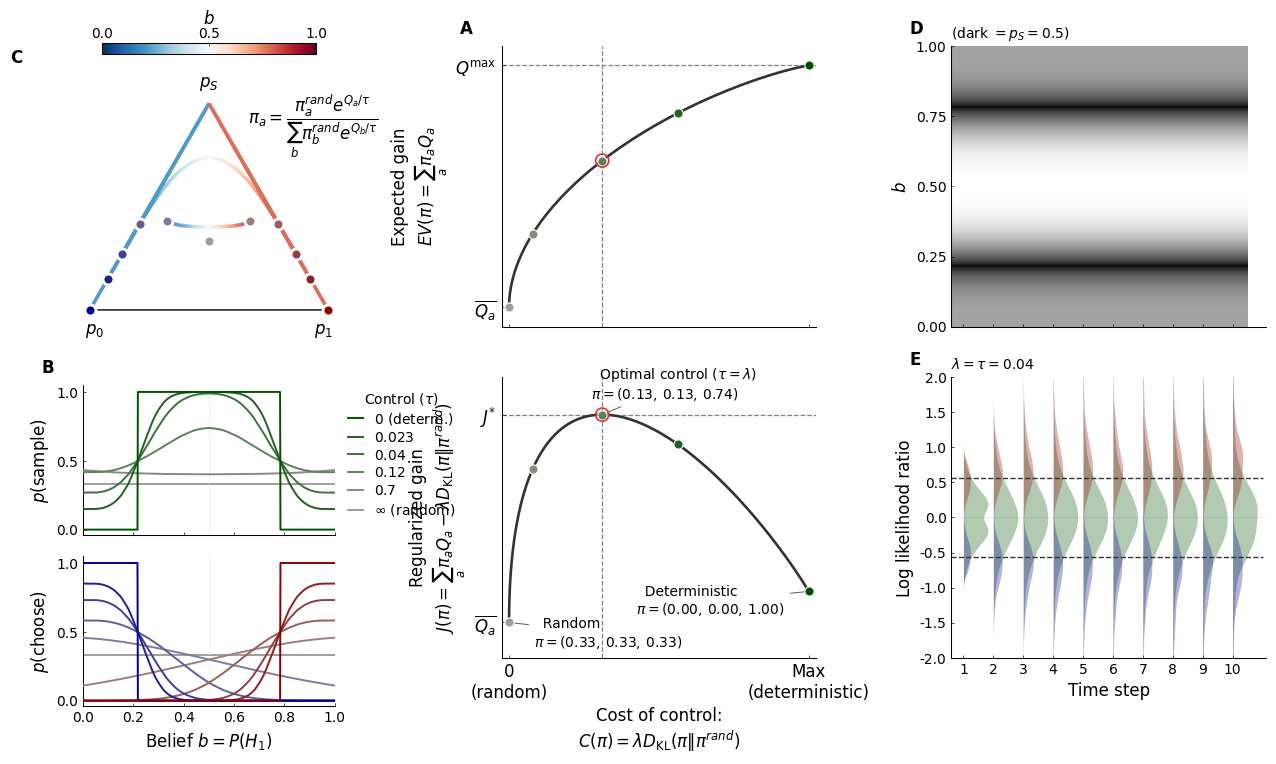

Python code for this plot: (Note: this script raises an exception after producing the figure.)
#!/usr/bin/env python3
"""
Figure 2 -- Optimal policy softens under a cost of control.

This version is self-contained.  It computes the infinite-horizon Q values by
value iteration directly on a log10-odds grid whose spacing exactly divides all
cue increments.  Therefore every Bellman transition is an integer grid shift:
no interpolation is used in the induction of Q_W(b).

Layout
------
Left column:   C (simplex, top) and B (policy, bottom), each in a square cell.
Middle column: A (control tradeoff), centered and spanning 1.5 row-heights.
Right column:  D and E, stacked over the same 1.5-row vertical extent.

Notation
--------
lambda : KL regularizer / cost-of-control weight used in panel A.
tau    : softmax temperature indexing the example policies in panels B and C.
"""

from dataclasses import dataclass
from pathlib import Path
import sys, os
import matplotlib
matplotlib.use("Agg")
import matplotlib.pyplot as plt
import numpy as np
from matplotlib.collections import LineCollection
from matplotlib.colors import TwoSlopeNorm
from matplotlib.gridspec import GridSpec
from matplotlib.lines import Line2D
from matplotlib.patches import Polygon
from mpl_toolkits.axes_grid1.inset_locator import inset_axes
from scipy.stats import gaussian_kde


OUTPUT_DIR = "C:/Users/Bo/NYU Langone Health Dropbox/Jia He/Bo Shen/RNN SPRT/Figs_v2.3"
OUTPUT_STEM = "fig2_updated"

plt.rcParams.update({
    "svg.fonttype": "none",
    "pdf.fonttype": 42,
    "font.family": "Arial",
    "axes.spines.top": False,
    "axes.spines.right": False,
    "axes.linewidth": 0.75,
    "xtick.direction": "in",
    "ytick.direction": "in",
    "xtick.major.size": 2,
    "ytick.major.size": 2,
    "xtick.major.width": 0.5,
    "ytick.major.width": 0.5,
})

# ------------------------------- styling ---------------------------------- #
GRAY_C = (0.62, 0.62, 0.62)
DARK = {
    "S": (0.0, 0.32, 0.0),
    "H0": (0.0, 0.0, 0.55),
    "H1": (0.55, 0.0, 0.0),
}
GRAYFRAC = [1.0, 0.80, 0.60, 0.40, 0.20, 0.0]
RED_RING = "#E4322B"
B_CMAP = "RdBu_r"
B_NORM = TwoSlopeNorm(vcenter=0.5, vmin=0.0, vmax=1.0)
TRI_H = np.sqrt(3.0) / 2.0
DOT_S = 44

# ---------------------------- model settings ------------------------------ #
COST = 0.04
NTRIAL = 50_000
MAX_TIMESTEP = 10
SEED = 1
L_MIN, L_MAX, N_L = -4.0, 4.0, 2001
VALUE_TOL = 1e-9
VALUE_MAX_ITER = 5000
MU, SIGMA = 2.2, 5.0

# Panel A uses lambda=0.12, as in plot_kl_control_tradeoff_b05.py.
LAMBDA_A = 0.12

# Panels B/C deliberately retain the six example levels from the edited fig2.py.
LEVEL_T = [np.inf, 0.7, LAMBDA_A, 0.04, 0.023, 0.0]
'''
LEVEL_LABELS = [
    r"$\infty$ (random)",
    r"$\tau=0.7$",
    rf"$\tau={LAMBDA_A:.2f}$",
    r"$\tau=0.04$",
    r"$\tau=0.023$",
    r"$0$ (deterministic)",
]'''
LEVEL_LABELS = [
    r"$\infty$ (random)",
    r"$0.7$",
    rf"${LAMBDA_A:.2f}$",
    r"$0.04$",
    r"$0.023$",
    r"$0$ (determ.)",
]

# Map the five Panel-A points onto the existing six-level color progression.
A_COLOR_LEVELS = [0, 1, 2, 4, 5]
A_OPT_INDEX = 2


@dataclass
class ModelResult:
    evidence_log10: np.ndarray
    p_a: np.ndarray
    p_b: np.ndarray
    l_grid: np.ndarray
    b_grid: np.ndarray
    q0: np.ndarray
    q1: np.ndarray
    q_wait: np.ndarray
    value: np.ndarray
    p_choose0: np.ndarray
    p_choose1: np.ndarray
    p_sample: np.ndarray
    lower_l: float
    upper_l: float
    lower_b: float
    upper_b: float
    iterations: int
    residual: float


def fam_level(family, k):
    gray_weight = GRAYFRAC[k]
    dark = DARK[family]
    return tuple(
        (1.0 - gray_weight) * dark_i + gray_weight * gray_i
        for dark_i, gray_i in zip(dark, GRAY_C)
    )


def level_color(k):
    return fam_level("S", k)


def belief(log10_odds):
    return 1.0 / (1.0 + 10.0 ** (-np.asarray(log10_odds)))


def log10_odds(b):
    b = np.clip(np.asarray(b), 1e-12, 1.0 - 1e-12)
    return np.log10(b / (1.0 - b))


def softmax_rows(q0, q1, q_wait, tau):
    """Stable softmax for three action-value arrays."""
    z = np.vstack([q0, q1, q_wait]) / tau
    z -= z.max(axis=0, keepdims=True)
    e = np.exp(z)
    e /= e.sum(axis=0, keepdims=True)
    return e[0], e[1], e[2]


def safe_kl(policy, prior):
    policy = np.asarray(policy, dtype=float)
    prior = np.asarray(prior, dtype=float)
    terms = np.zeros_like(policy)
    positive = policy > 0.0
    prior_full = np.broadcast_to(prior, policy.shape)
    terms[positive] = policy[positive] * np.log(
        policy[positive] / prior_full[positive]
    )
    return terms.sum(axis=-1)


def kl_optimal_policy(q_values, regularizer, prior):
    logits = np.log(prior) + q_values / regularizer
    logits -= np.max(logits)
    weights = np.exp(logits)
    return weights / weights.sum()


def build_stimuli():
    """Analytic cue probabilities for the equal-variance Gaussian task."""
    evidence_log10 = np.array([
        -0.8, -0.7, -0.6, -0.5, -0.4, -0.3, -0.2, -0.1,
         0.1,  0.2,  0.3,  0.4,  0.5,  0.6,  0.7,  0.8,
    ])
    x_targets = evidence_log10 * (SIGMA ** 2 * np.log(10.0)) / (2.0 * MU)
    p_b = np.exp(-0.5 * ((x_targets - MU) / SIGMA) ** 2)
    p_a = np.exp(-0.5 * ((x_targets + MU) / SIGMA) ** 2)
    p_b /= p_b.sum()
    p_a /= p_a.sum()
    return evidence_log10, p_a, p_b


def compute_model():
    """Compute Q_W by exact grid-shift value iteration, without interpolation."""
    evidence_log10, p_a, p_b = build_stimuli()
    l_grid = np.linspace(L_MIN, L_MAX, N_L)
    b_grid = belief(l_grid)
    d_l = l_grid[1] - l_grid[0]

    # Every cue increment is exactly an integer number of grid bins.
    shifts = np.rint(evidence_log10 / d_l).astype(int)
    reconstruction_error = np.max(np.abs(evidence_log10 - shifts * d_l))
    if reconstruction_error > 1e-12:
        raise RuntimeError(
            "Evidence increments do not align with the value-iteration grid; "
            f"maximum mismatch={reconstruction_error:.3e}."
        )

    q0 = 1.0 - b_grid
    q1 = b_grid
    v_choose = np.maximum(q0, q1)

    # index[j, i] is the grid point reached from l_grid[j] after cue i.
    next_index = np.arange(N_L)[:, None] + shifts[None, :]
    next_index = np.clip(next_index, 0, N_L - 1)

    # Predictive probability of each cue at every current belief.
    predictive = (
        (1.0 - b_grid[:, None]) * p_a[None, :]
        + b_grid[:, None] * p_b[None, :]
    )

    value = v_choose.copy()
    residual = np.inf
    q_wait = np.zeros_like(value)
    for iteration in range(1, VALUE_MAX_ITER + 1):
        q_wait = -COST + np.sum(predictive * value[next_index], axis=1)
        value_new = np.maximum(v_choose, q_wait)
        residual = float(np.max(np.abs(value_new - value)))
        value = value_new
        if residual < VALUE_TOL:
            break
    else:
        raise RuntimeError(
            f"Value iteration did not converge after {VALUE_MAX_ITER} iterations; "
            f"residual={residual:.3e}."
        )

    continue_region = q_wait > v_choose
    if not np.any(continue_region):
        raise RuntimeError("The computed policy has no continuation region.")
    lower_l = float(l_grid[continue_region][0])
    upper_l = float(l_grid[continue_region][-1])

    # Deterministic argmax policy used only for tau=0 in panels B/C.
    q_stack = np.vstack([q0, q1, q_wait])
    hard_action = np.argmax(q_stack, axis=0)
    p_choose0 = (hard_action == 0).astype(float)
    p_choose1 = (hard_action == 1).astype(float)
    p_sample = (hard_action == 2).astype(float)

    return ModelResult(
        evidence_log10=evidence_log10,
        p_a=p_a,
        p_b=p_b,
        l_grid=l_grid,
        b_grid=b_grid,
        q0=q0,
        q1=q1,
        q_wait=q_wait,
        value=value,
        p_choose0=p_choose0,
        p_choose1=p_choose1,
        p_sample=p_sample,
        lower_l=lower_l,
        upper_l=upper_l,
        lower_b=float(belief(lower_l)),
        upper_b=float(belief(upper_l)),
        iterations=iteration,
        residual=residual,
    )


def policy_at_level(model, k):
    """Original six example policies retained for panels B and C."""
    if k == 0:
        random = np.full_like(model.b_grid, 1.0 / 3.0)
        return random, random, random
    if k == len(LEVEL_T) - 1:
        return model.p_choose0, model.p_choose1, model.p_sample
    return softmax_rows(model.q0, model.q1, model.q_wait, LEVEL_T[k])


def build():
    model = compute_model()
    b = model.b_grid

    # Panel A is evaluated at zero evidence, b=0.5.
    i_a = int(np.argmin(np.abs(b - 0.5)))
    q_values = np.array([
        model.q0[i_a], model.q1[i_a], model.q_wait[i_a]
    ])
    prior = np.full(3, 1.0 / 3.0)
    deterministic = np.array([0.0, 0.0, 1.0])

    # At b=0.5, q0=q1, so the exact KL optimum lies on this symmetric path.
    optimal_policy = kl_optimal_policy(q_values, LAMBDA_A, prior)
    optimal_alpha = 1.5 * (optimal_policy[2] - 1.0 / 3.0)

    alpha = np.linspace(0.0, 1.0, 2001)
    policies = (
        (1.0 - alpha[:, None]) * prior[None, :]
        + alpha[:, None] * deterministic[None, :]
    )
    expected_gain = policies @ q_values
    control_cost = LAMBDA_A * safe_kl(policies, prior)
    regularized_gain = expected_gain - control_cost

    example_alpha = np.array([
        0.0,
        0.5 * optimal_alpha,
        optimal_alpha,
        0.5 * (1.0 + optimal_alpha),
        1.0,
    ])
    example_names = [
        "  Random",
        "2  Weak control",
        "  Optimal control",
        "4  Strong control",
        "  Deterministic",
    ]
    example_policies = (
        (1.0 - example_alpha[:, None]) * prior[None, :]
        + example_alpha[:, None] * deterministic[None, :]
    )
    example_cost = LAMBDA_A * safe_kl(example_policies, prior)
    example_gain = example_policies @ q_values
    example_objective = example_gain - example_cost

    optimal_cost = float(LAMBDA_A * safe_kl(optimal_policy, prior))
    optimal_gain = float(optimal_policy @ q_values)
    optimal_objective = optimal_gain - optimal_cost

    # Confirm the analytic optimum agrees with the sampled path maximum.
    numerical_peak = int(np.argmax(regularized_gain))
    if abs(alpha[numerical_peak] - optimal_alpha) >= 2.0 / (len(alpha) - 1):
        raise RuntimeError("Numerical and analytic panel-A optima do not agree.")

    return {
        "model": model,
        "b": b,
        "b_A": float(b[i_a]),
        "q_values_A": q_values,
        "prior_A": prior,
        "alpha": alpha,
        "policies_A": policies,
        "xs": control_cost,
        "Gs": expected_gain,
        "Js": regularized_gain,
        "xmax": float(control_cost[-1]),
        "Qmean": float(q_values.mean()),
        "Qmax": float(q_values.max()),
        "x_peak": optimal_cost,
        "G_peak": optimal_gain,
        "J_peak": optimal_objective,
        "optimal_policy_A": optimal_policy,
        "example_alpha": example_alpha,
        "example_names": example_names,
        "example_policies": example_policies,
        "level_x": example_cost,
        "level_G": example_gain,
        "level_J": example_objective,
    }


# ------------------------------- panel A ---------------------------------- #
def panel_A(ax_up, ax_lo, data):
    ax_up.plot(data["xs"], data["Gs"], color="0.2", lw=1.9,
               solid_capstyle="round")
    ax_lo.plot(data["xs"], data["Js"], color="0.2", lw=1.9,
               solid_capstyle="round")

    for i, color_level in enumerate(A_COLOR_LEVELS):
        color = level_color(color_level)
        for ax, y_values in ((ax_up, data["level_G"]),
                             (ax_lo, data["level_J"])):
            ax.scatter(
                [data["level_x"][i]], [y_values[i]],
                s=DOT_S, color=color, edgecolors="white", lw=0.8, zorder=6,
            )
            if i == A_OPT_INDEX:
                ax.scatter(
                    [data["level_x"][i]], [y_values[i]],
                    s=DOT_S + 45, facecolors="none", edgecolors=RED_RING,
                    lw=1.2, zorder=7,
                )

    for ax in (ax_up, ax_lo):
        ax.axvline(data["x_peak"], color="0.5", ls="--", lw=0.9, zorder=1)
        ax.set_xlim(-0.025 * data["xmax"], 1.025 * data["xmax"])

    ax_up.axhline(data["Qmax"], color="0.5", ls="--", lw=0.9, zorder=1)
    ax_lo.axhline(data["J_peak"], color="0.5", ls="--", lw=0.9, zorder=1)

    # The annotation style and pi tuples follow plot_kl_control_tradeoff_b05.py.
    annotation_offsets = [
        (18, -8),
        (-22, 21),
        (-8, 22),
        (12, -43),
        (-124, -7),
    ]
    for i, (x, y, name, policy, offset) in enumerate(zip(
        data["level_x"], data["level_J"], data["example_names"],
        data["example_policies"], annotation_offsets,
    )):
        if i == A_OPT_INDEX:
            name += " " + r"$(\tau = \lambda)$"
        if i in [0, 2, 4]:
            policy_text = rf"$\pi=({policy[0]:.2f},\,{policy[1]:.2f},\,{policy[2]:.2f})$"
            ax_lo.annotate(
                name + "\n" + policy_text,
                xy=(x, y), xytext=offset, textcoords="offset points",
                fontsize=10, ha="left", va="center",
                arrowprops=dict(arrowstyle="-", linewidth=0.7, color="0.35"),
                annotation_clip=False,
            )

    ax_up.set_yticks([data["Qmean"], data["Qmax"]])
    ax_up.set_yticklabels([r"$\overline{Q_a}$", r"$Q^{\max}$"], fontsize=12)
    ax_up.set_ylabel(
        "Expected gain\n" + r"$EV(\pi)=\sum_a\pi_a Q_a$", fontsize=12,
    )
    gain_pad = 0.08 * (data["Qmax"] - data["Qmean"])
    ax_up.set_ylim(data["Qmean"] - gain_pad, data["Qmax"] + gain_pad)
    plt.setp(ax_up.get_xticklabels(), visible=False)

    ax_lo.set_yticks([data["Qmean"], data["J_peak"]])
    ax_lo.set_yticklabels([r"$\overline{Q_a}$", r"$J^{*}$"], fontsize=12)
    ax_lo.set_ylabel(
        "Regularized gain\n"
        + r"$J(\pi)=\sum_a\pi_a Q_a-\lambda D_{\mathrm{KL}}(\pi\Vert\pi^{rand})$",
        fontsize=12,
    )
    objective_span = data["J_peak"] - float(np.min(data["Js"]))
    ax_lo.set_ylim(
        float(np.min(data["Js"])) - 0.17 * objective_span,
        data["J_peak"] + 0.18 * objective_span,
    )
    ax_lo.set_xticks([0.0, data["xmax"]])
    ax_lo.set_xticklabels(["0\n(random)", "Max\n(deterministic)"], fontsize=12)
    ax_lo.set_xlabel(
        "Cost of control:\n"
        + r"$C(\pi)=\lambda D_{\mathrm{KL}}(\pi\Vert\pi^{rand})$",
        fontsize=12,
    )


# ------------------------------- panel B ---------------------------------- #
def panel_B(ax_top, ax_bot, data):
    b = data["b"]
    for k in range(5, -1, -1):
        p0, p1, ps = policy_at_level(data["model"], k)
        if k == 0:
            ax_top.axhline(1.0 / 3.0, color=GRAY_C, lw=1.4)
            ax_bot.axhline(1.0 / 3.0, color=GRAY_C, lw=1.4)
            continue
        ax_top.plot(b, ps, color=fam_level("S", k), lw=1.4, zorder=3 + k)
        ax_bot.plot(b, p0, color=fam_level("H0", k), lw=1.4, zorder=3 + k)
        ax_bot.plot(b, p1, color=fam_level("H1", k), lw=1.4, zorder=3 + k)

    handles = [
        Line2D([0], [0], color=level_color(k), lw=1.4, label=LEVEL_LABELS[k])
        for k in [5, 4, 3, 2, 1, 0]
    ]
    '''
    ax_top.legend(
        handles=handles, title=r"Control ($\tau$)",
        fontsize=10, title_fontsize=10, frameon=True,
        facecolor="white", edgecolor="none", framealpha=0.86,
        loc="upper right", ncol=1, handlelength=1.1,
        columnspacing=0.75, labelspacing=0.28, borderaxespad=0.1,
    )'''
    legend = ax_top.legend(
                handles=handles,
                title=r"Control ($\tau$)",
                fontsize=10,
                title_fontsize=10,
                frameon=True,
                facecolor="white",
                edgecolor="none",
                framealpha=0.86,
                loc="upper left",
                bbox_to_anchor=(1.03, 1.0),
                ncol=1,
                handlelength=1.1,
                columnspacing=0.75,
                labelspacing=0.28,
                borderaxespad=0.0,
                )

    ax_top.set_ylabel(r"$p(\mathrm{sample})$", fontsize=12)
    ax_bot.set_ylabel(r"$p(\mathrm{choose})$", fontsize=12)
    ax_bot.set_xlabel(r"Belief $b = P(H_1)$", fontsize=12)
    for ax in (ax_top, ax_bot):
        ax.set_xlim(0, 1)
        ax.set_ylim(-0.04, 1.05)
        ax.set_yticks([0, 0.5, 1])
        ax.axvline(0.5, color="0.85", ls=":", lw=0.7)
        ax.tick_params(labelsize=10)
    plt.setp(ax_top.get_xticklabels(), visible=False)


# ------------------------------- panel C ---------------------------------- #
def simplex_xy(p0, p1, ps):
    return np.stack([p1 + 0.5 * ps, TRI_H * ps], axis=-1)


def draw_simplex(ax):
    ax.add_patch(Polygon(
        [[0, 0], [0.5, TRI_H], [1, 0]], closed=True,
        facecolor="1", edgecolor="none", zorder=-2,
    ))
    ax.plot([0, 0.5, 1, 0], [0, TRI_H, 0, 0], color="k", lw=1.0, zorder=4)
    ax.text(0.5, TRI_H + 0.045, r"$p_S$", ha="center", va="bottom", fontsize=12)
    ax.text(-0.02, -0.05, r"$p_0$", ha="left", va="top", fontsize=12)
    ax.text(1.02, -0.05, r"$p_1$", ha="right", va="top", fontsize=12)
    ax.set_xlim(-0.16, 1.16)
    ax.set_ylim(-0.12, TRI_H + 0.12)
    ax.set_aspect("equal")
    ax.set_xticks([])
    ax.set_yticks([])
    for spine in ax.spines.values():
        spine.set_visible(False)


def simplex_curve(ax, p0, p1, ps, b, lw=2.6, z=3):
    xy = simplex_xy(np.asarray(p0), np.asarray(p1), np.asarray(ps))
    segments = np.stack([xy[:-1], xy[1:]], axis=1)
    lc = LineCollection(
        segments, cmap=plt.get_cmap(B_CMAP), norm=B_NORM, lw=lw, zorder=z,
    )
    lc.set_array(0.5 * (b[:-1] + b[1:]))
    ax.add_collection(lc)
    return lc


def simplex_pt(ax, p0, p1, ps, color, size=DOT_S):
    xy = simplex_xy(np.array([p0]), np.array([p1]), np.array([ps]))[0]
    ax.scatter([xy[0]], [xy[1]], s=size + 55, facecolors="white",
               edgecolors="white", zorder=20, lw=0)
    ax.scatter([xy[0]], [xy[1]], s=size, facecolors=[color],
               edgecolors="white", lw=0.8, zorder=21)


def panel_C(ax, data):
    draw_simplex(ax)
    b = data["b"]
    sub = slice(0, len(b), 6)
    lc = None
    for k in range(5, -1, -1):
        p0, p1, ps = policy_at_level(data["model"], k)
        if k == 0:
            simplex_pt(ax, 1.0 / 3.0, 1.0 / 3.0, 1.0 / 3.0, level_color(0))
            continue
        lc = simplex_curve(
            ax, p0[sub], p1[sub], ps[sub], b[sub], lw=2.6, z=3 + k,
        )
        simplex_pt(ax, p0[0], p1[0], ps[0], fam_level("H0", k))
        simplex_pt(ax, p0[-1], p1[-1], ps[-1], fam_level("H1", k))

    ax.text(
        0.83, .68,
        r"$\pi_a=\dfrac{\pi^{rand}_a e^{Q_a/\tau}}"
        r"{\sum_{b}\pi^{rand}_{b} e^{Q_{b}/\tau}}$",
        transform=ax.transAxes, ha="center", va="bottom", fontsize=12,
    )
    return lc


# ------------------------------ panels D/E -------------------------------- #
def sample_probability(model, tau):
    return softmax_rows(model.q0, model.q1, model.q_wait, tau)[2]


def boundary_beliefs(model, tau):
    p_wait = sample_probability(model, tau)
    crossing = np.where(np.diff(np.sign(p_wait - 0.5)) != 0)[0]
    return belief(model.l_grid[crossing])


def panel_D(ax, data):
    model = data["model"]
    tau = 0.04
    p_wait = sample_probability(model, tau)
    b_uniform = np.linspace(1e-3, 1.0 - 1e-3, 400)
    p_wait_uniform = np.interp(log10_odds(b_uniform), model.l_grid, p_wait)
    deviation = np.abs(p_wait_uniform - 0.5)
    gray_value = (deviation / deviation.max()) ** 0.6

    ax.imshow(
        np.repeat(gray_value[:, None], 2, axis=1),
        extent=[0.5, 10.5, 0, 1], origin="lower", aspect="auto",
        cmap="gray", vmin=0, vmax=1, interpolation="bilinear",
    )
    ax.axhline(0.5, color=(1, 1, 1, 0.4), lw=0.5)
    ax.set_ylim(0, 1)
    ax.set_xlim(0.5, 10.5)
    ax.set_xticks(range(1, 11))
    ax.set_yticks([0, 0.25, 0.5, 0.75, 1])
    ax.set_ylabel(r"$b$", fontsize=12)
    ax.set_title(
        r"(dark $=p_S{=}0.5$)",
        fontsize=10, loc="left",
    )
    ax.tick_params(labelsize=10)
    plt.setp(ax.get_xticklabels(), visible=False)


def simulate_trials(model, tau, n_trials=NTRIAL, max_timestep=MAX_TIMESTEP, seed=SEED):
    """Vectorized execution-noise simulation used by panel E."""
    rng = np.random.default_rng(seed)
    true_h = rng.integers(0, 2, size=n_trials)
    ground_l = np.zeros(n_trials, dtype=float)
    active = np.ones(n_trials, dtype=bool)
    records = []

    d_l = model.l_grid[1] - model.l_grid[0]
    p0_grid, p1_grid, ps_grid = softmax_rows(
        model.q0, model.q1, model.q_wait, tau
    )

    for timestep in range(1, max_timestep + 1):
        active_idx = np.flatnonzero(active)
        if active_idx.size == 0:
            records.append({"L": np.array([]), "action": np.array([], dtype=int)})
            continue

        h_active = true_h[active_idx]
        cue_idx = np.empty(active_idx.size, dtype=int)
        mask0 = h_active == 0
        mask1 = ~mask0
        if np.any(mask0):
            cue_idx[mask0] = rng.choice(
                len(model.evidence_log10), size=mask0.sum(), p=model.p_a
            )
        if np.any(mask1):
            cue_idx[mask1] = rng.choice(
                len(model.evidence_log10), size=mask1.sum(), p=model.p_b
            )

        ground_l[active_idx] += model.evidence_log10[cue_idx]

        # Accumulated evidence also stays on the same exact grid; clip only at
        # the finite value-function domain, matching the Bellman boundary rule.
        grid_idx = np.rint((ground_l[active_idx] - L_MIN) / d_l).astype(int)
        grid_idx = np.clip(grid_idx, 0, N_L - 1)
        probs = np.column_stack([
            p0_grid[grid_idx], p1_grid[grid_idx], ps_grid[grid_idx]
        ])

        u = rng.random(active_idx.size)
        action = np.where(
            u < probs[:, 0], 0,
            np.where(u < probs[:, 0] + probs[:, 1], 1, 2),
        )
        records.append({"L": ground_l[active_idx].copy(), "action": action})
        active[active_idx[action != 2]] = False

    return records


def panel_E(ax, data, col_width=0.82):
    model = data["model"]
    tau = 0.04
    records = simulate_trials(model, tau=tau)
    l_density = np.linspace(-2.0, 2.0, 300)

    for timestep, record in enumerate(records, start=1):
        densities = {}
        max_density = 0.0
        for action in (0, 1, 2):
            y = record["L"][record["action"] == action]
            if y.size > 15 and np.std(y) > 1e-3:
                density = gaussian_kde(y, bw_method=0.35)(l_density) * y.size
            else:
                density = np.zeros_like(l_density)
            densities[action] = density
            max_density = max(max_density, float(density.max()))

        if max_density <= 0.0:
            continue
        for action, color in ((2, DARK["S"]), (0, DARK["H0"]), (1, DARK["H1"])):
            ax.fill_betweenx(
                l_density,
                timestep,
                timestep + densities[action] / max_density * col_width,
                color=color, alpha=0.30, lw=0,
            )

    p_wait = sample_probability(model, tau)
    crossings = np.where(np.diff(np.sign(p_wait - 0.5)) != 0)[0]
    for l_cross in model.l_grid[crossings]:
        ax.plot(
            [0.6, 10 + col_width + 0.2], [l_cross, l_cross],
            color="0.2", ls="--", lw=1.0,
        )

    ax.axhline(0, color="0.9", lw=0.5, zorder=0)
    ax.set_xlim(0.6, 10 + col_width + 0.3)
    ax.set_ylim(-2, 2)
    ax.set_xticks(range(1, 11))
    ax.set_xlabel("Time step", fontsize=12)
    ax.set_ylabel("Log likelihood ratio", fontsize=12)
    ax.set_title(
        rf"$\lambda=\tau={tau:.2f}$",
        fontsize=10, loc="left",
    )
    ax.tick_params(labelsize=10)


# -------------------------------- layout ---------------------------------- #
def add_panel_label(ax, label, x_offset=-30, y_offset=6):
    ax.annotate(
        label, xy=(0, 1), xycoords="axes fraction",
        xytext=(x_offset, y_offset), textcoords="offset points",
        fontsize=12, fontweight="bold", va="bottom",
        annotation_clip=False,
    )


def main():
    data = build()

    # Eight equal vertical units: C and B each use four; A/D/E use rows 1:7,
    # giving a centered height of 1.5 left-column square cells.
    fig = plt.figure(figsize=(13.2, 8.7))
    outer = GridSpec(
        16, 3, figure=fig,
        width_ratios=[1.0, 1.0, 1.0],
        height_ratios=[1.0] * 16,
        left=0.065, right=0.985, top=0.955, bottom=0.085,
        wspace=0.43, hspace=0.58,
    )

    # Left column: panel C above panel B.
    ax_c = fig.add_subplot(outer[1:10, 0])
    lc = panel_C(ax_c, data)
    '''
    grid_b = outer[4:7, 0].subgridspec(2, 1, hspace=0.14)
    ax_bt = fig.add_subplot(grid_b[0])
    ax_bb = fig.add_subplot(grid_b[1], sharex=ax_bt)
    panel_B(ax_bt, ax_bb, data)
    '''
    # 1 empty margin on each side, 8 for Panel B
    grid_b_width = outer[9:16, 0].subgridspec(
        1, 3,
        width_ratios=[1, 8, 1],
        wspace=0
    )
    
    grid_b = grid_b_width[0, 1].subgridspec(
        2, 1,
        hspace=0.14
    )
    
    ax_bt = fig.add_subplot(grid_b[0])
    ax_bb = fig.add_subplot(grid_b[1], sharex=ax_bt)
    
    panel_B(ax_bt, ax_bb, data)

    # Middle column: panel A centered over 1.5 row-heights.
    grid_a = outer[2:15, 1].subgridspec(2, 1, hspace=0.18)
    ax_au = fig.add_subplot(grid_a[0])
    ax_al = fig.add_subplot(grid_a[1], sharex=ax_au)
    panel_A(ax_au, ax_al, data)

    # Right column: D/E vertically stacked and sharing the time-step x-axis.
    grid_de = outer[2:15, 2].subgridspec(2, 1, hspace=0.18)
    ax_d = fig.add_subplot(grid_de[0])
    ax_e = fig.add_subplot(grid_de[1], sharex=ax_d)
    panel_D(ax_d, data)
    panel_E(ax_e, data)

    # Belief colorbar to the LEFT of panel C, without shrinking its square cell.
    '''
    if lc is not None:
        cax = inset_axes(
            ax_c, width="4.0%", height="68%", loc="center right",
            bbox_to_anchor=(0, 0.0, 1.0, 1.0),
            bbox_transform=ax_c.transAxes, borderpad=0,
        )
        colorbar = fig.colorbar(lc, cax=cax)
        colorbar.set_label(r"Belief $b = P(H_1)$", fontsize=12, labelpad=4)
        colorbar.ax.yaxis.set_label_position("right")
        colorbar.ax.yaxis.set_ticks_position("right")
        colorbar.ax.tick_params(labelsize=10)
        colorbar.set_ticks([0, 0.5, 1])
'''
    if lc is not None:
        cax = inset_axes(
            ax_c,
            width="68%",
            height="4.0%",
            loc="upper center",
            bbox_to_anchor=(0, .12, 1.0, 1.0),
            bbox_transform=ax_c.transAxes,
            borderpad=0,
        )
    
        colorbar = fig.colorbar(
            lc,
            cax=cax,
            orientation="horizontal",
        )
    
        colorbar.set_label(
            r"$b$",
            fontsize=12,
            labelpad=2,
        )
    
        colorbar.ax.xaxis.set_label_position("top")
        colorbar.ax.xaxis.set_ticks_position("top")
        colorbar.ax.tick_params(labelsize=10, pad=2)
        colorbar.set_ticks([0, 0.5, 1])

    add_panel_label(ax_au, "A")
    add_panel_label(ax_bt, "B")
    add_panel_label(ax_c, "C")
    add_panel_label(ax_d, "D")
    add_panel_label(ax_e, "E")

    svg_path = os.path.join(OUTPUT_DIR, f"{OUTPUT_STEM}.svg") 
    png_path = os.path.join(OUTPUT_DIR, f"{OUTPUT_STEM}.png")
    fig.savefig(svg_path, format="svg")
    fig.savefig(png_path, dpi=220)
    plt.close(fig)

    model = data["model"]
    print(
        "Saved", svg_path, "and", png_path,
        f"| value iterations={model.iterations}",
        f"residual={model.residual:.3e}",
        f"panel-A b={data['b_A']:.4f}",
        f"Q={np.round(data['q_values_A'], 6)}",
        f"pi*={np.round(data['optimal_policy_A'], 6)}",
        f"soft-boundary beliefs={np.round(boundary_beliefs(model, 0.04), 3)}",
    )


if __name__ == "__main__":
    main()
